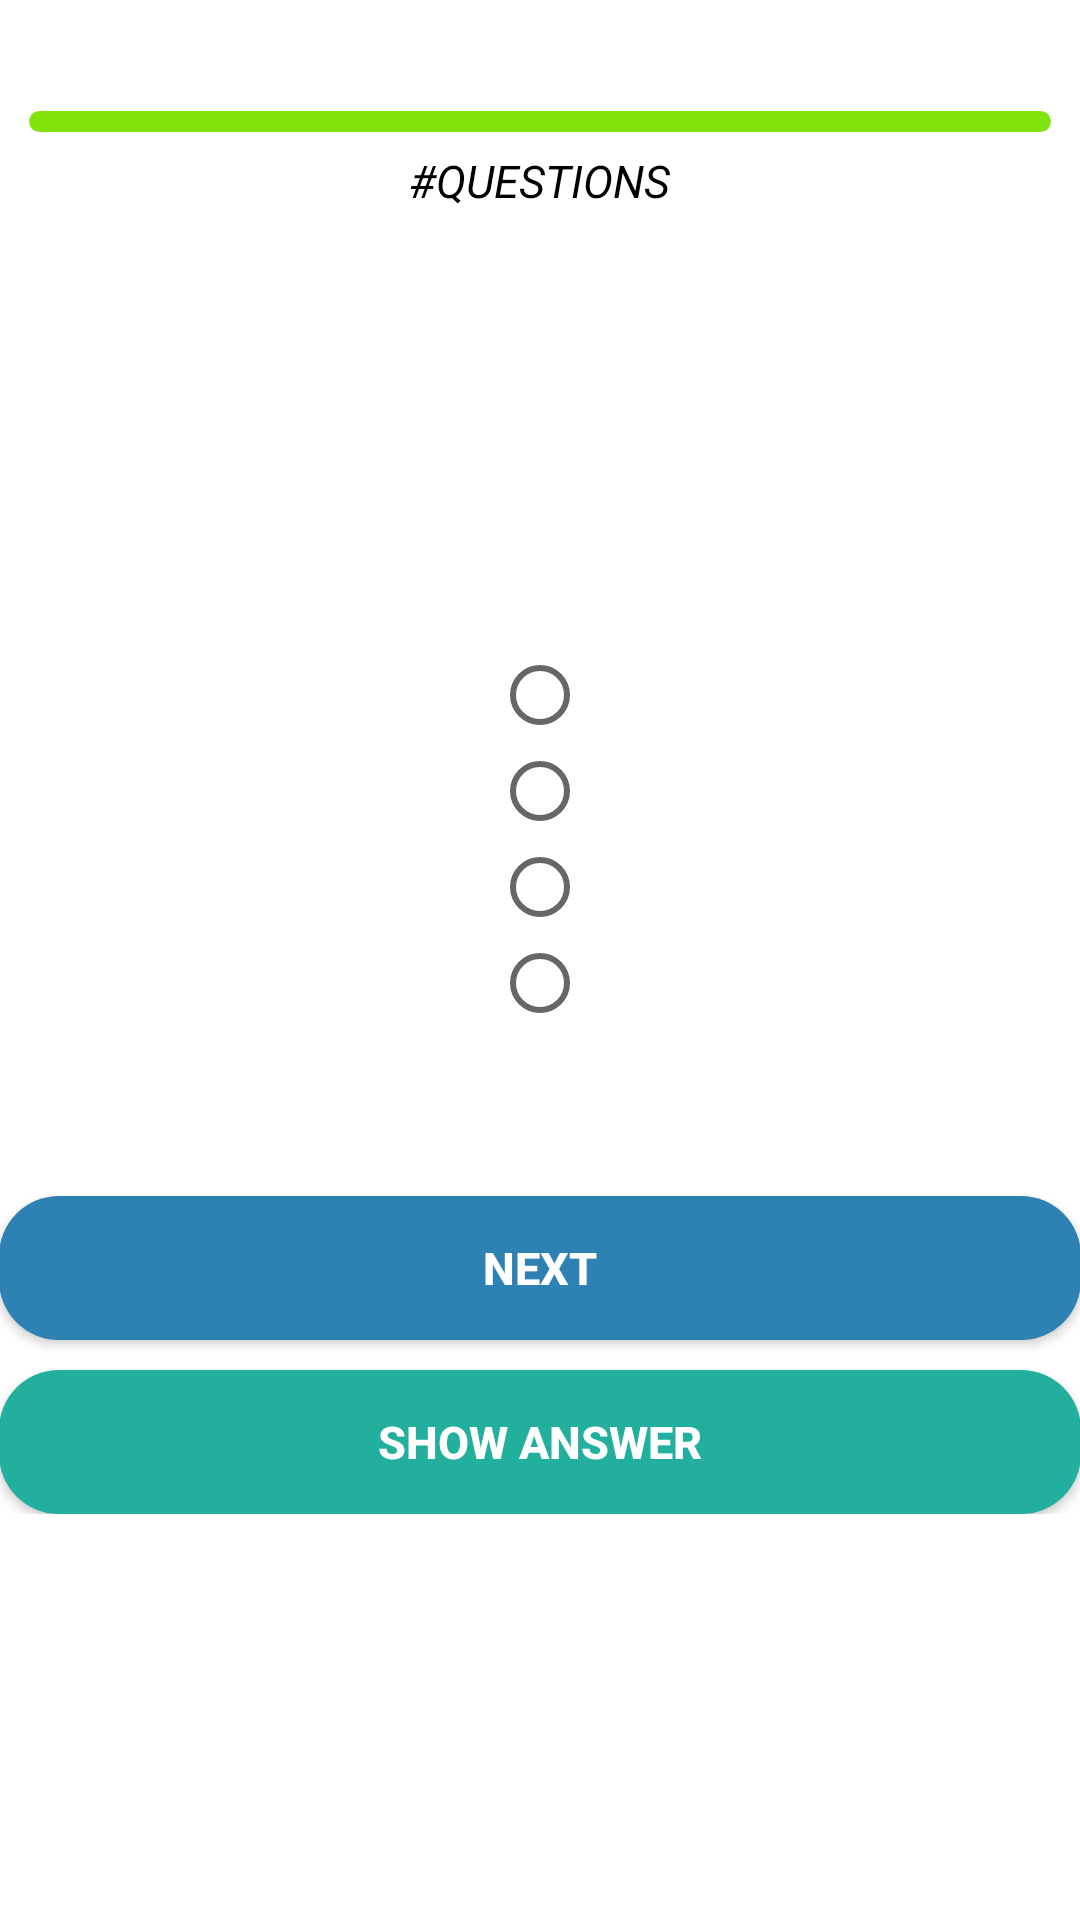

Layout XML and referenced resources for this Android screen:
<!-- AndroidManifest.xml: application theme AppTheme -->
<!-- res/layout/activity_quiz.xml -->
<ScrollView xmlns:android="http://schemas.android.com/apk/res/android"
    xmlns:tools="http://schemas.android.com/tools" android:layout_width="match_parent"
    android:layout_height="match_parent"
    android:background="@color/white">


<RelativeLayout
    android:layout_width="match_parent"
    android:layout_height="match_parent"
    android:paddingLeft="@dimen/activity_horizontal_margin"
    android:paddingRight="@dimen/activity_horizontal_margin"
    android:paddingTop="@dimen/activity_vertical_margin"
    android:paddingBottom="@dimen/activity_vertical_margin"
    tools:ignore="ScrollViewSize">
    <TextView
        android:id="@+id/timer"
        android:layout_alignParentStart="true"
        android:layout_alignParentLeft="true"
        android:textColor="@color/green"
        android:textSize="20sp"
        android:textStyle="italic|bold"
        android:layout_width="wrap_content"
        android:layout_height="wrap_content" />


    <ProgressBar
        android:id="@+id/determinate_progress"
        style="@android:style/Widget.ProgressBar.Horizontal"
        android:layout_width="match_parent"
        android:layout_height="7dp"
        android:layout_below="@+id/timer"
        android:layout_margin="10dp"
        android:layout_marginTop="20dp"
        android:animationResolution="@android:integer/config_shortAnimTime"
        android:max="20"
        android:progress="20"
        android:progressBackgroundTint="@color/white"
        android:progressTint="@color/green" />

    <TextView
        android:id="@+id/display_questions"
        android:text="@string/questions"
        android:textSize="15sp"
        android:layout_centerHorizontal="true"
        android:layout_margin="50dp"
        android:textColor="@color/Black"
        android:textStyle="italic|normal"
        android:layout_width="wrap_content"
        android:layout_height="wrap_content" />

    <TextView
        android:id="@+id/questions"
        android:layout_below="@+id/display_questions"
        android:textSize="15sp"
        android:textColor="@color/Blue"
        android:layout_centerHorizontal="true"
        android:layout_width="wrap_content"
        android:layout_margin="30dp"
        android:layout_height="wrap_content" />


    <RadioGroup
        android:id="@+id/radGroup"
        android:padding="15dp"
        android:layout_marginBottom="40dp"
        android:layout_below="@+id/questions"
        android:layout_centerHorizontal="true"
        android:layout_width="wrap_content"
        android:layout_height="wrap_content">

        <RadioButton
            android:id="@+id/option0"
            android:textSize="15sp"
            android:textColor="@color/Black"
            android:layout_width="wrap_content"
            android:layout_height="wrap_content" />
        <RadioButton
            android:id="@+id/option1"
            android:textSize="15sp"
            android:layout_width="wrap_content"
            android:textColor="@color/Black"
            android:layout_height="wrap_content" />
        <RadioButton
            android:id="@+id/option2"
            android:textSize="15sp"
            android:layout_width="wrap_content"
            android:textColor="@color/Black"
            android:layout_height="wrap_content" />
        <RadioButton
            android:id="@+id/option3"
            android:textSize="15sp"
            android:textColor="@color/Black"
            android:layout_width="wrap_content"
            android:layout_height="wrap_content" />
    </RadioGroup>


    <Button
        android:id="@+id/Next"
        android:layout_width="match_parent"
        android:layout_height="wrap_content"
        android:layout_below="@+id/radGroup"
        android:text="@string/NEXT"
        android:textSize="15sp"
        android:onClick="next"
        android:paddingTop="3dp"
        android:paddingBottom="3dp"
        android:background="@drawable/rounded_corners"
        android:textStyle="bold"
        android:textColor="@color/white"
        android:layout_centerHorizontal="true"
        />

    <Button
        android:id="@+id/Show_Answer"
        android:layout_width="match_parent"
        android:layout_height="wrap_content"
        android:layout_below="@+id/Next"
        android:text="@string/Show_answer"
        android:textSize="15sp"
        android:paddingTop="3dp"
        android:paddingBottom="3dp"
        android:layout_marginTop="10dp"
        android:onClick="Show_Answer"
        android:background="@drawable/second_rounded_corners"
        android:textStyle="bold"
        android:textColor="@color/white"
        android:layout_centerHorizontal="true"
        />

</RelativeLayout>
        </ScrollView>
<!-- resources referenced by this layout -->
<resources>
  <color name="Black">#000000</color>
  <color name="Blue">#ff0f38fe</color>
  <color name="green">#81E40D</color>
  <color name="white">#ffffff</color>
  <!-- drawable rounded_corners (drawable) -->
  <?xml version="1.0" encoding="utf-8"?>
  <selector xmlns:android="http://schemas.android.com/apk/res/android">
  
      <item>
          <shape xmlns:android="http://schemas.android.com/apk/res/android"
              android:shape="rectangle">
              <solid android:color="#2D81B3"/>
              <corners android:radius="20dp"/>
              </shape>
      </item>
  
  </selector>
  <!-- drawable second_rounded_corners (drawable) -->
  <?xml version="1.0" encoding="utf-8"?>
  <selector xmlns:android="http://schemas.android.com/apk/res/android">
      <item>
          <shape xmlns:android="http://schemas.android.com/apk/res/android"
              android:shape="rectangle">
              <solid android:color="#22AF9E"/>
              <corners android:radius="20dp"/>
          </shape>
      </item>
  
  
  </selector>
  <string name="NEXT">NEXT</string>
  <string name="Show_answer">Show Answer</string>
  <string name="questions">#QUESTIONS</string>
  <style name="AppTheme" parent="Theme.AppCompat.Light">
          
      </style>
</resources>
